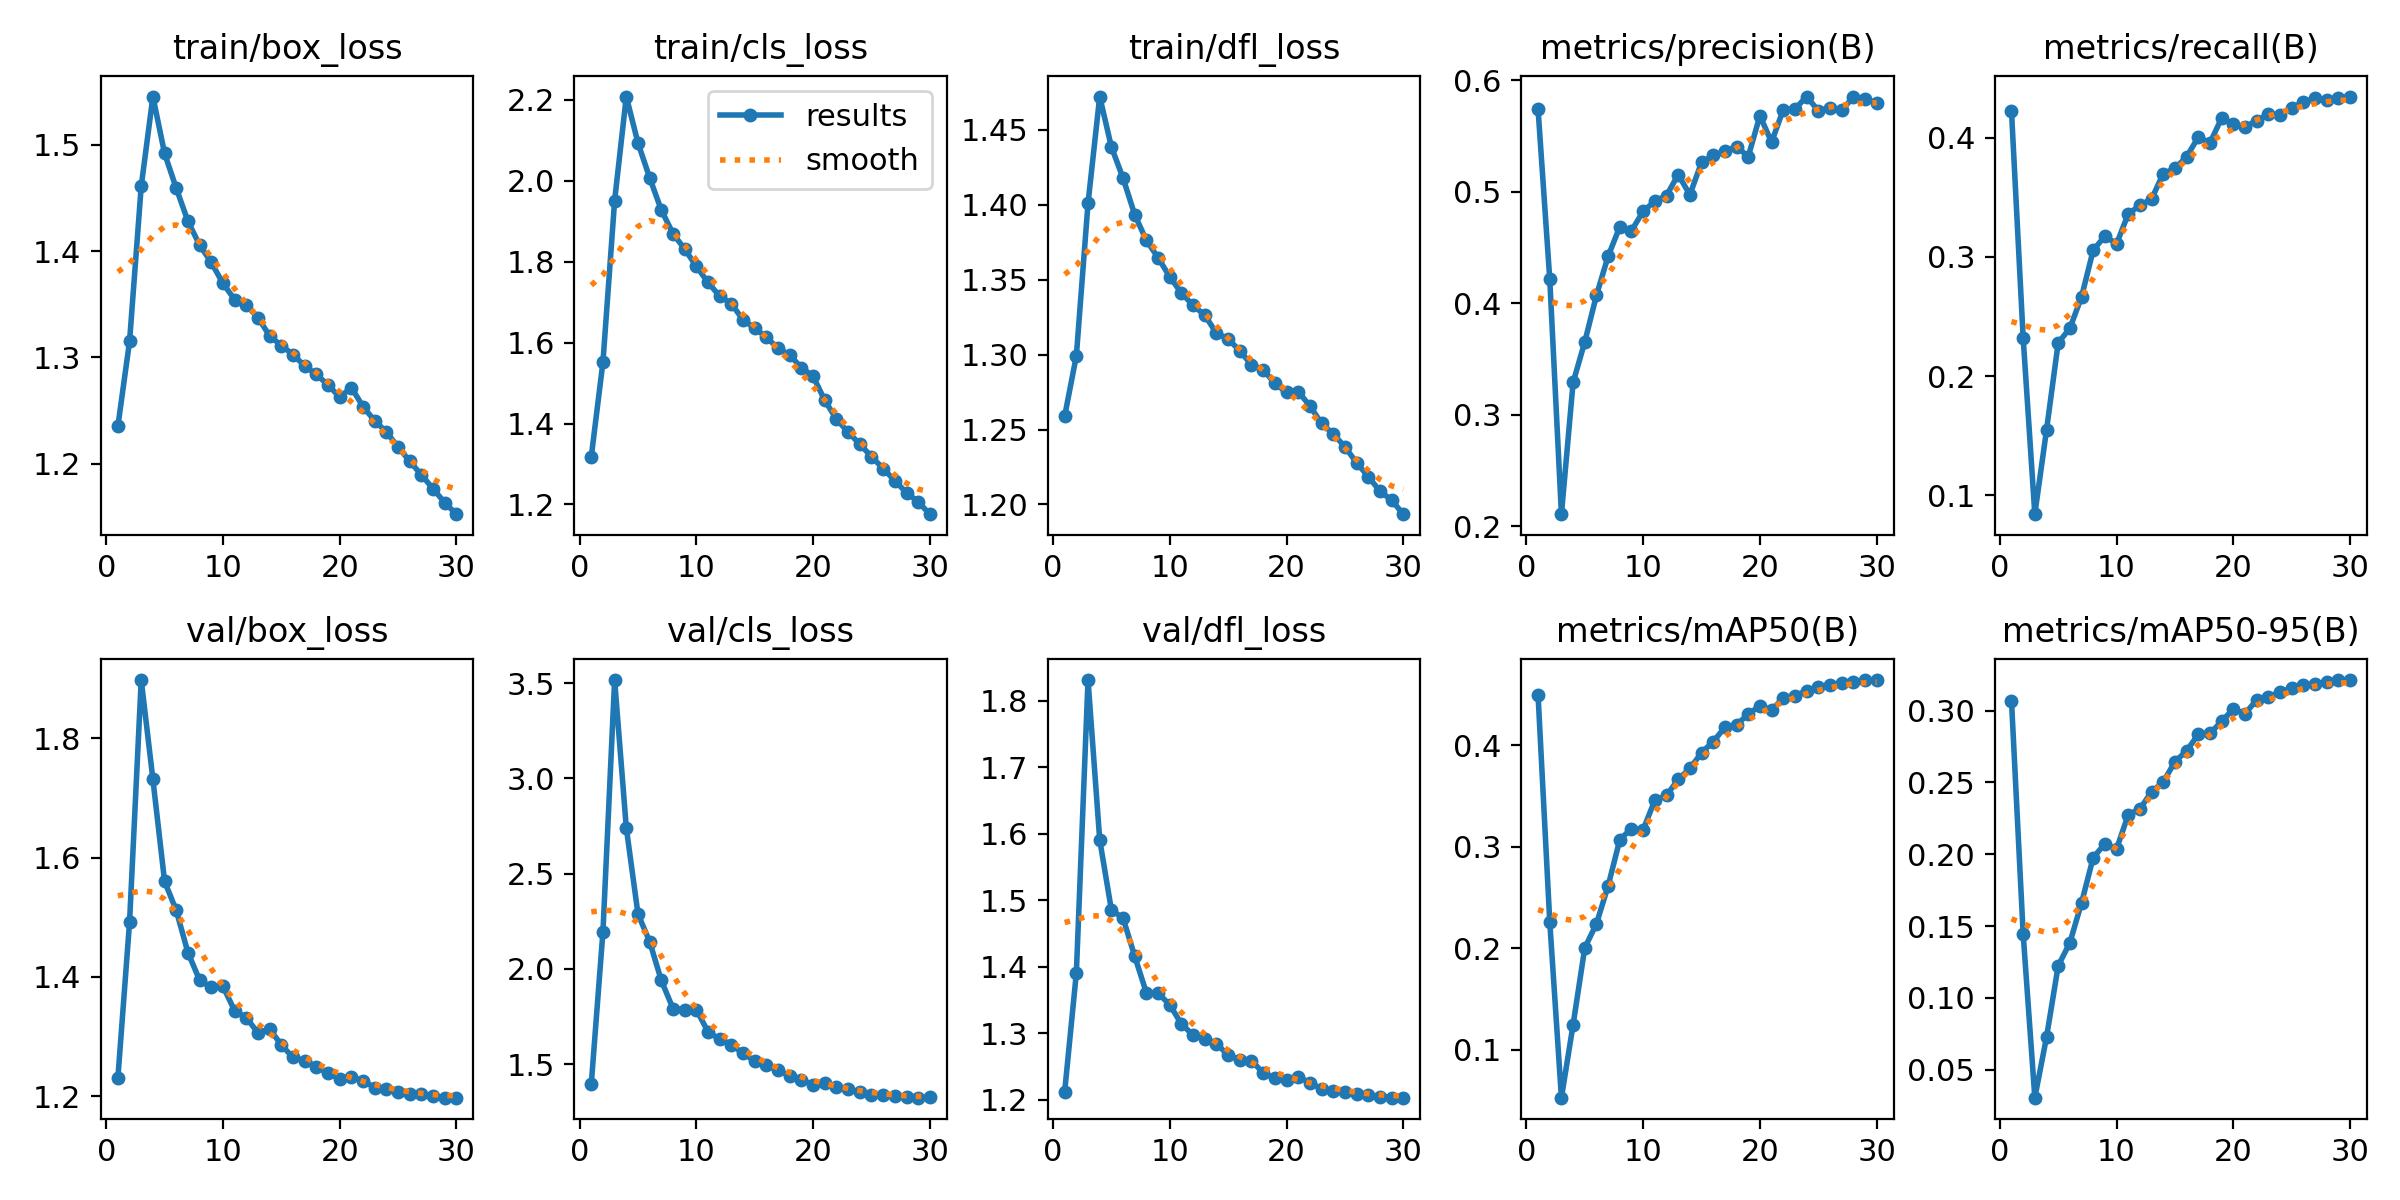

The table this chart was drawn from, first rows:
epoch, time, train/box_loss, train/cls_loss, train/dfl_loss, metrics/precision(B), metrics/recall(B), metrics/mAP50(B), metrics/mAP50-95(B), val/box_loss, val/cls_loss, val/dfl_loss, lr/pg0, lr/pg1, lr/pg2
1, 151.6, 1.235, 1.318, 1.259, 0.5737, 0.4224, 0.4493, 0.307, 1.23, 1.396, 1.212, 0.003325, 0.003325, 0.003325
2, 250, 1.315, 1.552, 1.299, 0.4217, 0.2323, 0.2264, 0.1447, 1.492, 2.196, 1.39, 0.006438, 0.006438, 0.006438
3, 348.4, 1.461, 1.951, 1.401, 0.2108, 0.08429, 0.05293, 0.03057, 1.898, 3.516, 1.831, 0.009332, 0.009332, 0.009332
4, 446.6, 1.545, 2.208, 1.472, 0.3289, 0.1547, 0.1249, 0.0726, 1.731, 2.741, 1.591, 0.00901, 0.00901, 0.00901
5, 544.7, 1.492, 2.094, 1.439, 0.3653, 0.2279, 0.2005, 0.1223, 1.56, 2.288, 1.485, 0.00868, 0.00868, 0.00868
6, 641.9, 1.459, 2.008, 1.418, 0.4071, 0.2401, 0.2242, 0.1384, 1.511, 2.143, 1.473, 0.00835, 0.00835, 0.00835
7, 739.3, 1.428, 1.928, 1.393, 0.4421, 0.2665, 0.2616, 0.1661, 1.441, 1.939, 1.415, 0.00802, 0.00802, 0.00802
8, 837.8, 1.406, 1.87, 1.376, 0.4686, 0.3056, 0.3071, 0.1977, 1.395, 1.792, 1.36, 0.00769, 0.00769, 0.00769
9, 935.5, 1.389, 1.831, 1.365, 0.465, 0.3174, 0.318, 0.2072, 1.382, 1.785, 1.36, 0.00736, 0.00736, 0.00736
10, 1034, 1.37, 1.789, 1.352, 0.4824, 0.3109, 0.317, 0.2037, 1.384, 1.787, 1.343, 0.00703, 0.00703, 0.00703
11, 1132, 1.354, 1.749, 1.341, 0.4915, 0.3361, 0.3459, 0.2275, 1.343, 1.669, 1.314, 0.0067, 0.0067, 0.0067
12, 1229, 1.349, 1.715, 1.333, 0.4965, 0.3432, 0.3508, 0.2316, 1.331, 1.631, 1.297, 0.00637, 0.00637, 0.00637
13, 1326, 1.338, 1.696, 1.326, 0.5153, 0.3486, 0.3664, 0.2435, 1.306, 1.6, 1.291, 0.00604, 0.00604, 0.00604
14, 1425, 1.32, 1.656, 1.314, 0.4972, 0.3699, 0.3772, 0.2503, 1.313, 1.558, 1.284, 0.00571, 0.00571, 0.00571
15, 1522, 1.311, 1.636, 1.31, 0.5263, 0.3741, 0.3927, 0.2644, 1.286, 1.515, 1.267, 0.00538, 0.00538, 0.00538
16, 1620, 1.303, 1.613, 1.303, 0.5325, 0.384, 0.4037, 0.272, 1.265, 1.494, 1.26, 0.00505, 0.00505, 0.00505
17, 1717, 1.292, 1.587, 1.293, 0.5365, 0.4003, 0.4178, 0.2835, 1.259, 1.469, 1.259, 0.00472, 0.00472, 0.00472
18, 1814, 1.284, 1.569, 1.29, 0.5404, 0.3958, 0.4204, 0.2842, 1.249, 1.438, 1.24, 0.00439, 0.00439, 0.00439
19, 1911, 1.274, 1.538, 1.281, 0.5314, 0.4162, 0.4306, 0.2924, 1.238, 1.419, 1.232, 0.00406, 0.00406, 0.00406
20, 2009, 1.263, 1.517, 1.275, 0.5681, 0.4114, 0.4391, 0.3012, 1.229, 1.391, 1.229, 0.00373, 0.00373, 0.00373
21, 2108, 1.272, 1.457, 1.275, 0.5445, 0.4088, 0.4345, 0.2978, 1.232, 1.403, 1.234, 0.0034, 0.0034, 0.0034
22, 2204, 1.254, 1.411, 1.266, 0.5736, 0.4143, 0.447, 0.3074, 1.226, 1.381, 1.226, 0.00307, 0.00307, 0.00307
23, 2301, 1.24, 1.379, 1.254, 0.574, 0.4197, 0.4487, 0.3094, 1.214, 1.37, 1.216, 0.00274, 0.00274, 0.00274
24, 2397, 1.23, 1.349, 1.247, 0.5853, 0.4193, 0.4539, 0.313, 1.211, 1.353, 1.214, 0.00241, 0.00241, 0.00241
25, 2493, 1.216, 1.318, 1.238, 0.5727, 0.4253, 0.4574, 0.3155, 1.207, 1.339, 1.212, 0.00208, 0.00208, 0.00208
26, 2590, 1.202, 1.289, 1.228, 0.5752, 0.4295, 0.4593, 0.3176, 1.203, 1.336, 1.209, 0.00175, 0.00175, 0.00175
27, 2686, 1.189, 1.258, 1.219, 0.5729, 0.4333, 0.4618, 0.3188, 1.203, 1.333, 1.207, 0.00142, 0.00142, 0.00142
28, 2783, 1.176, 1.229, 1.209, 0.5849, 0.4312, 0.4625, 0.3197, 1.2, 1.326, 1.205, 0.00109, 0.00109, 0.00109
29, 2879, 1.163, 1.206, 1.203, 0.5832, 0.4333, 0.4641, 0.3212, 1.197, 1.324, 1.203, 0.00076, 0.00076, 0.00076
30, 2976, 1.153, 1.176, 1.194, 0.5796, 0.4345, 0.4643, 0.3212, 1.197, 1.326, 1.203, 0.00043, 0.00043, 0.00043
